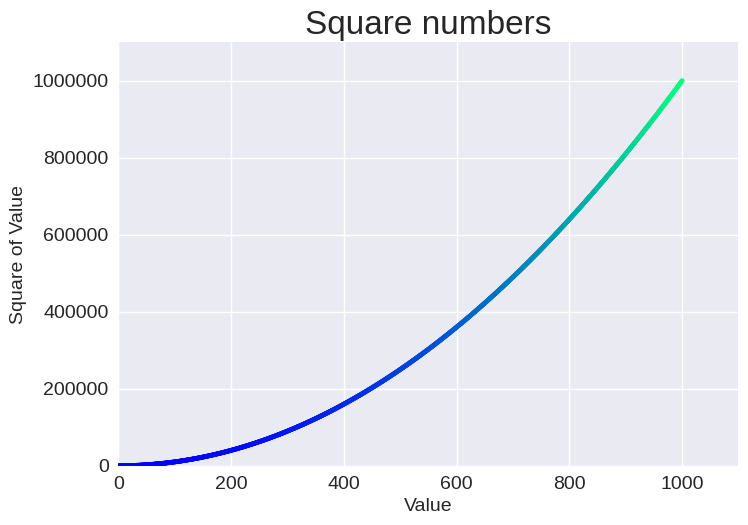

Recreate this plot in Python.
import matplotlib.pyplot as plt

x_values = range(1, 1001)
y_values = [x**2 for x in x_values]

plt.style.use('seaborn-v0_8')
fig, ax = plt.subplots()
ax.scatter(x_values, y_values, c=y_values, cmap=plt.cm.winter, s=10)

# Set chart title and label axes
ax.set_title("Square numbers", fontsize=24)
ax.set_xlabel("Value", fontsize=14)
ax.set_ylabel("Square of Value", fontsize=14)

# Set size of tick labels
ax.tick_params(axis='both', which='major', labelsize=14)

# Set the range for each axis
ax.axis([0, 1100, 0, 1100_000])
# Show the numbers as they are instead of 1e6-style
ax.ticklabel_format(style='plain')

# plt.savefig('sqaures_plot.png', bbox_inches='tight')
plt.show()
